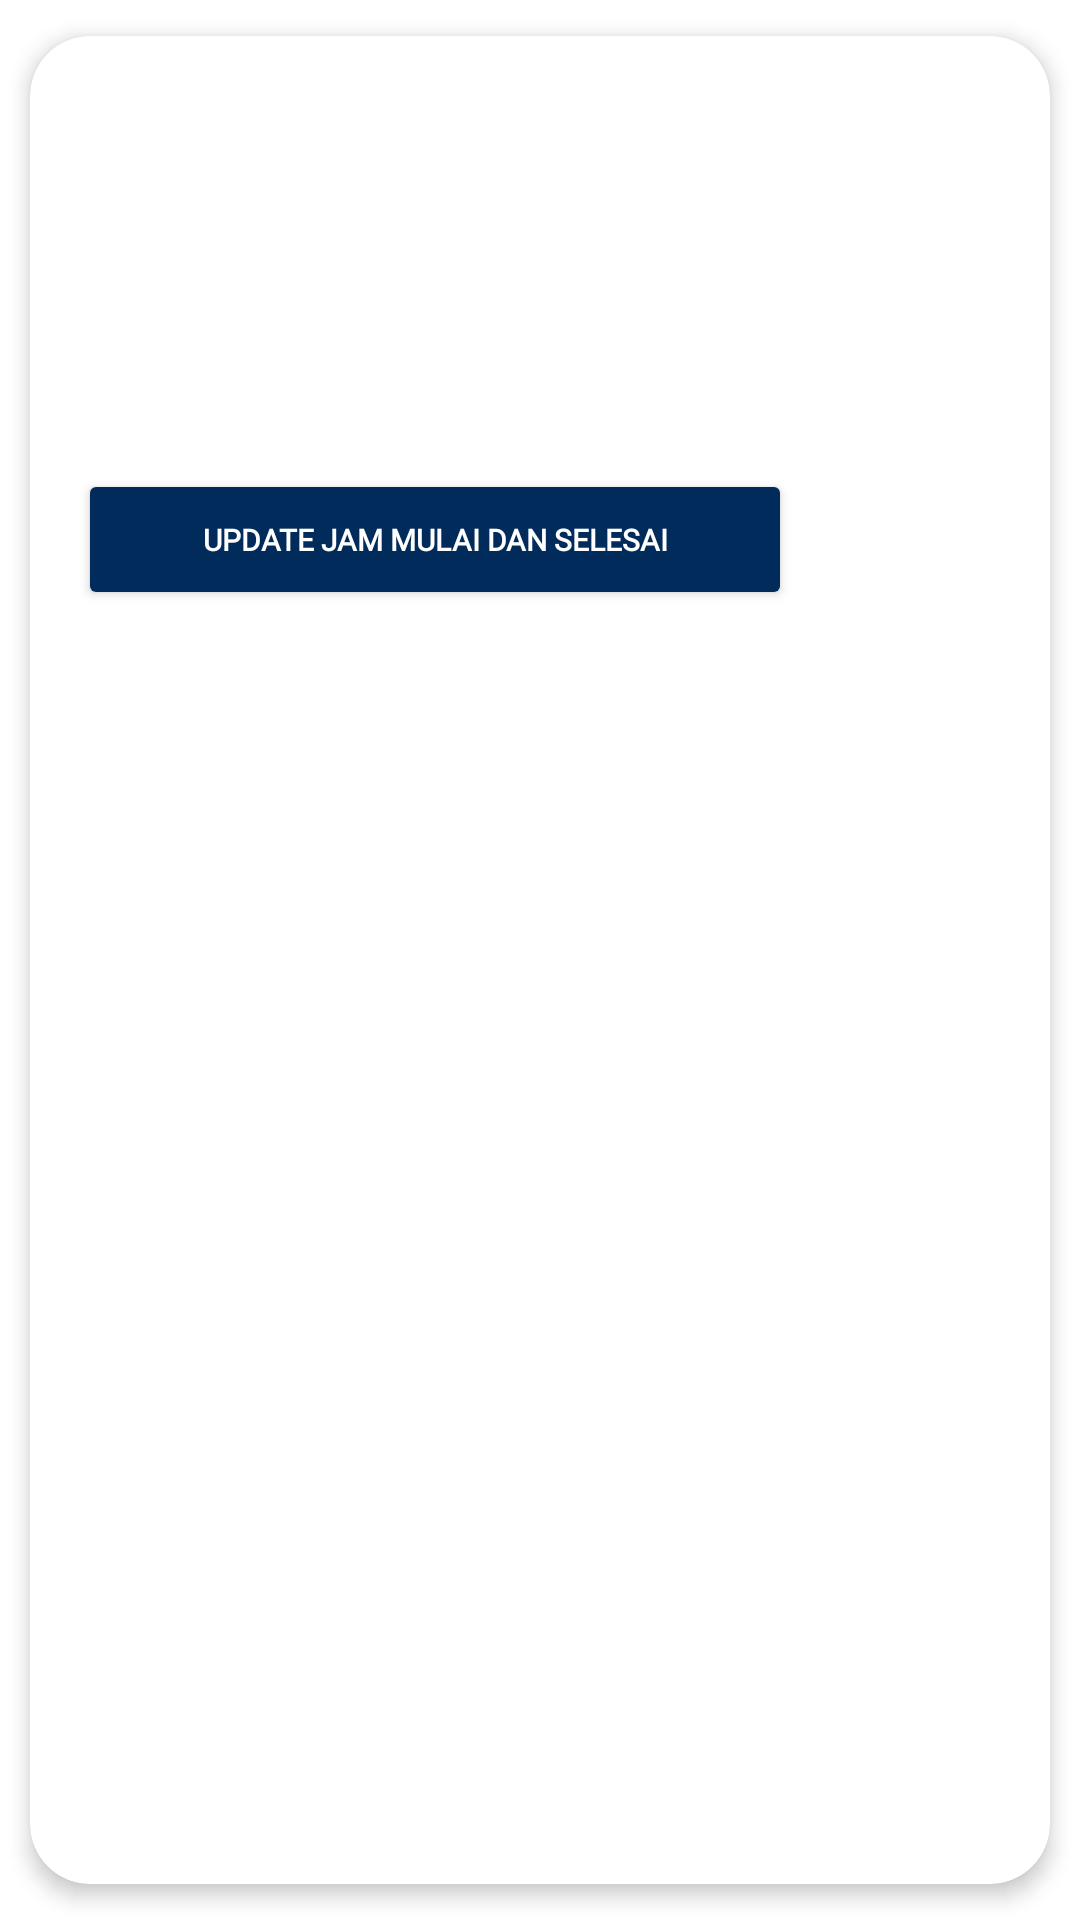

This screen was rendered from an Android layout file. Write that file and the resources it references.
<!-- AndroidManifest.xml: application theme Theme.P3l_GOFIT -->
<!-- res/layout/adapter_item_instructor_schedule.xml -->
<?xml version="1.0" encoding="utf-8"?>
<androidx.cardview.widget.CardView
    xmlns:android="http://schemas.android.com/apk/res/android"
    xmlns:app="http://schemas.android.com/apk/res-auto"
    xmlns:tools="http://schemas.android.com/tools"
    android:id="@+id/cv_schedule_instructor"
    android:layout_width="match_parent"
    android:layout_height="wrap_content"
    app:cardCornerRadius="20dp"
    app:cardElevation="4dp"
    app:cardUseCompatPadding="true">

    <androidx.constraintlayout.widget.ConstraintLayout
        android:id="@+id/layoutrvinstructor"
        android:layout_width="match_parent"
        android:layout_height="wrap_content"
        android:padding="16dp">

        <TextView
            android:id="@+id/text_kelas_instructor"
            android:layout_width="0dp"
            android:layout_height="wrap_content"
            tools:text="NAMA_KELAS"
            android:layout_marginLeft="20dp"
            app:layout_constraintTop_toTopOf="parent"
            android:fontFamily="@font/poppinse_extrabold"
            android:textSize="18sp"
            android:textColor="@color/black"
            app:layout_constraintStart_toStartOf="parent"
            app:layout_constraintEnd_toEndOf="parent"
            />

        <TextView
            android:id="@+id/text_instruktur_instructor"
            android:layout_width="0dp"
            android:layout_height="wrap_content"
            tools:text="Nama Instruktur"
            android:layout_marginLeft="20dp"
            android:textColor="@color/black"
            android:fontFamily="@font/poppins_medium"
            app:layout_constraintStart_toStartOf="parent"
            app:layout_constraintEnd_toEndOf="parent"
            app:layout_constraintTop_toBottomOf="@id/text_kelas_instructor" />

        <TextView
            android:id="@+id/text_keterangan_kelas_instructor"
            android:layout_width="0dp"
            android:layout_height="wrap_content"
            tools:text="Keterangan Jadwal"
            android:layout_marginLeft="20dp"
            android:textColor="@color/black"
            android:fontFamily="@font/poppins_medium"
            app:layout_constraintStart_toStartOf="parent"
            app:layout_constraintEnd_toEndOf="parent"
            app:layout_constraintTop_toBottomOf="@id/text_instruktur_instructor" />

        <TextView
            android:id="@+id/tv_hari_instructor"
            android:layout_width="0dp"
            android:layout_height="wrap_content"
            tools:text="Hari Jadwal"
            android:layout_marginLeft="20dp"
            android:layout_marginTop="10dp"
            android:textColor="@color/black"
            android:fontFamily="@font/poppins_medium"
            app:layout_constraintStart_toStartOf="parent"
            app:layout_constraintEnd_toEndOf="parent"
            app:layout_constraintTop_toBottomOf="@id/text_keterangan_kelas_instructor" />

        <TextView
            android:id="@+id/tv_jam"
            android:layout_width="0dp"
            android:layout_height="wrap_content"
            tools:text="jam mulai jam selesai"
            android:layout_marginLeft="20dp"
            android:layout_marginTop="10dp"
            android:textColor="@color/black"
            android:fontFamily="@font/poppins_medium"
            app:layout_constraintStart_toStartOf="parent"
            app:layout_constraintEnd_toEndOf="parent"
            app:layout_constraintTop_toBottomOf="@id/tv_hari_instructor" />
        <TextView
            android:id="@+id/text_tanggal_kelas_instructor"
            android:layout_width="0dp"
            android:layout_height="wrap_content"
            tools:text="Tanggal terlaksana kelas"
            android:layout_marginTop="10dp"
            android:layout_marginLeft="20dp"
            android:textSize="12sp"
            android:textStyle="bold"
            android:textColor="@color/black"
            android:fontFamily="@font/poppins_medium"
            app:layout_constraintEnd_toEndOf="parent"
            tools:ignore="MissingConstraints" />

        
        
        
        
        
        
        
        

        <Button
            android:id="@+id/btn_start"
            android:layout_width="238dp"
            android:layout_height="47dp"
            android:layout_marginTop="8dp"
            android:backgroundTint="@color/blue"
            android:text="Update Jam Mulai dan Selesai"
            android:textColor="@color/white"
            android:fontFamily="@font/poppins_medium"
            android:textSize="10sp"
            android:textStyle="bold"
            android:typeface="monospace"
            app:layout_constraintTop_toBottomOf="@id/tv_jam"
            tools:ignore="MissingConstraints"
            tools:layout_editor_absoluteX="16dp" />

    </androidx.constraintlayout.widget.ConstraintLayout>
</androidx.cardview.widget.CardView>
<!-- resources referenced by this layout -->
<resources>
  <color name="black">#FF000000</color>
  <color name="blue">#002B5B</color>
  <color name="white">#FFFFFFFF</color>
  <style name="Theme.P3l_GOFIT" parent="Theme.MaterialComponents.DayNight.DarkActionBar">
          
          <item name="colorPrimary">@color/purple_500</item>
          <item name="colorPrimaryVariant">@color/purple_700</item>
          <item name="colorOnPrimary">@color/white</item>
          
          <item name="colorSecondary">@color/teal_200</item>
          <item name="colorSecondaryVariant">@color/teal_700</item>
          <item name="colorOnSecondary">@color/black</item>
          
          <item name="android:statusBarColor">@color/blue</item>
          
      </style>
  <color name="purple_500">#FF6200EE</color>
  <color name="purple_700">#FF3700B3</color>
  <color name="teal_200">#FF03DAC5</color>
  <color name="teal_700">#FF018786</color>
</resources>
